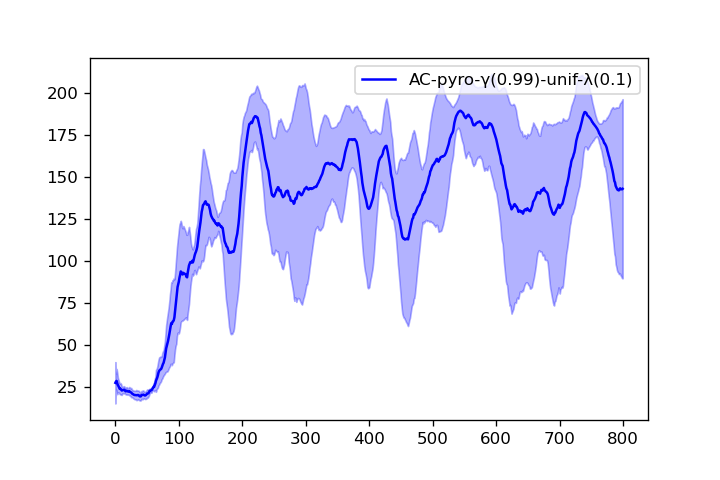

Values plotted in this chart, from the file beside it:
1.800000000000000000e+01, 2.050000000000000000e+01, 2.366666666666666785e+01, 2.150000000000000000e+01, 2.400000000000000000e+01, 2.283333333333333215e+01, 2.157142857142857295e+01, 2.212500000000000000e+01, 2.122222222222222143e+01, 2.089999999999999858e+01, 2.118181818181818343e+01, 2.108333333333333215e+01, 2.192307692307692335e+01, 2.171428571428571530e+01, 2.400000000000000000e+01, 2.381250000000000000e+01, 2.311764705882352899e+01, 2.300000000000000000e+01, 2.321052631578947256e+01, 2.260000000000000142e+01, 2.204761904761904745e+01, 2.154545454545454675e+01, 2.117391304347826164e+01, 2.070833333333333215e+01
1.700000000000000000e+01, 2.800000000000000000e+01, 2.433333333333333215e+01, 2.375000000000000000e+01, 2.360000000000000142e+01, 2.750000000000000000e+01, 2.700000000000000000e+01, 2.512500000000000000e+01, 2.455555555555555713e+01, 2.439999999999999858e+01, 2.309090909090908994e+01, 2.225000000000000000e+01, 2.307692307692307665e+01, 2.242857142857142705e+01, 2.160000000000000142e+01, 2.143750000000000000e+01, 2.123529411764705799e+01, 2.116666666666666785e+01, 2.131578947368420884e+01, 2.105000000000000071e+01, 2.176190476190476275e+01, 2.140909090909091006e+01, 2.126086956521739069e+01, 2.079166666666666785e+01
1.800000000000000000e+01, 3.350000000000000000e+01, 4.266666666666666430e+01, 3.900000000000000000e+01, 3.460000000000000142e+01, 3.166666666666666785e+01, 2.957142857142857295e+01, 2.912500000000000000e+01, 2.833333333333333215e+01, 2.830000000000000071e+01, 2.672727272727272663e+01, 2.625000000000000000e+01, 2.638461538461538325e+01, 2.750000000000000000e+01, 2.693333333333333357e+01, 2.600000000000000000e+01, 2.535294117647058698e+01, 2.644444444444444287e+01, 2.652631578947368496e+01, 2.594999999999999929e+01, 2.523809523809523725e+01, 2.572727272727272663e+01, 2.673913043478260931e+01, 2.604166666666666785e+01
4.700000000000000000e+01, 3.300000000000000000e+01, 2.633333333333333215e+01, 2.275000000000000000e+01, 2.280000000000000071e+01, 2.133333333333333215e+01, 2.128571428571428470e+01, 2.000000000000000000e+01, 1.900000000000000000e+01, 1.900000000000000000e+01, 1.900000000000000000e+01, 2.158333333333333215e+01, 2.100000000000000000e+01, 2.228571428571428470e+01, 2.260000000000000142e+01, 2.212500000000000000e+01, 2.152941176470588402e+01, 2.194444444444444287e+01, 2.200000000000000000e+01, 2.225000000000000000e+01, 2.285714285714285765e+01, 2.327272727272727337e+01, 2.360869565217391397e+01, 2.304166666666666785e+01
3.700000000000000000e+01, 2.600000000000000000e+01, 2.566666666666666785e+01, 2.800000000000000000e+01, 2.519999999999999929e+01, 2.350000000000000000e+01, 2.285714285714285765e+01, 2.237500000000000000e+01, 2.633333333333333215e+01, 2.489999999999999858e+01, 2.418181818181818343e+01, 2.341666666666666785e+01, 2.300000000000000000e+01, 2.235714285714285765e+01, 2.153333333333333499e+01, 2.081250000000000000e+01, 2.035294117647058698e+01, 2.016666666666666785e+01, 2.031578947368420884e+01, 1.985000000000000142e+01, 1.938095238095237960e+01, 1.954545454545454675e+01, 1.965217391304347672e+01, 1.920833333333333215e+01
